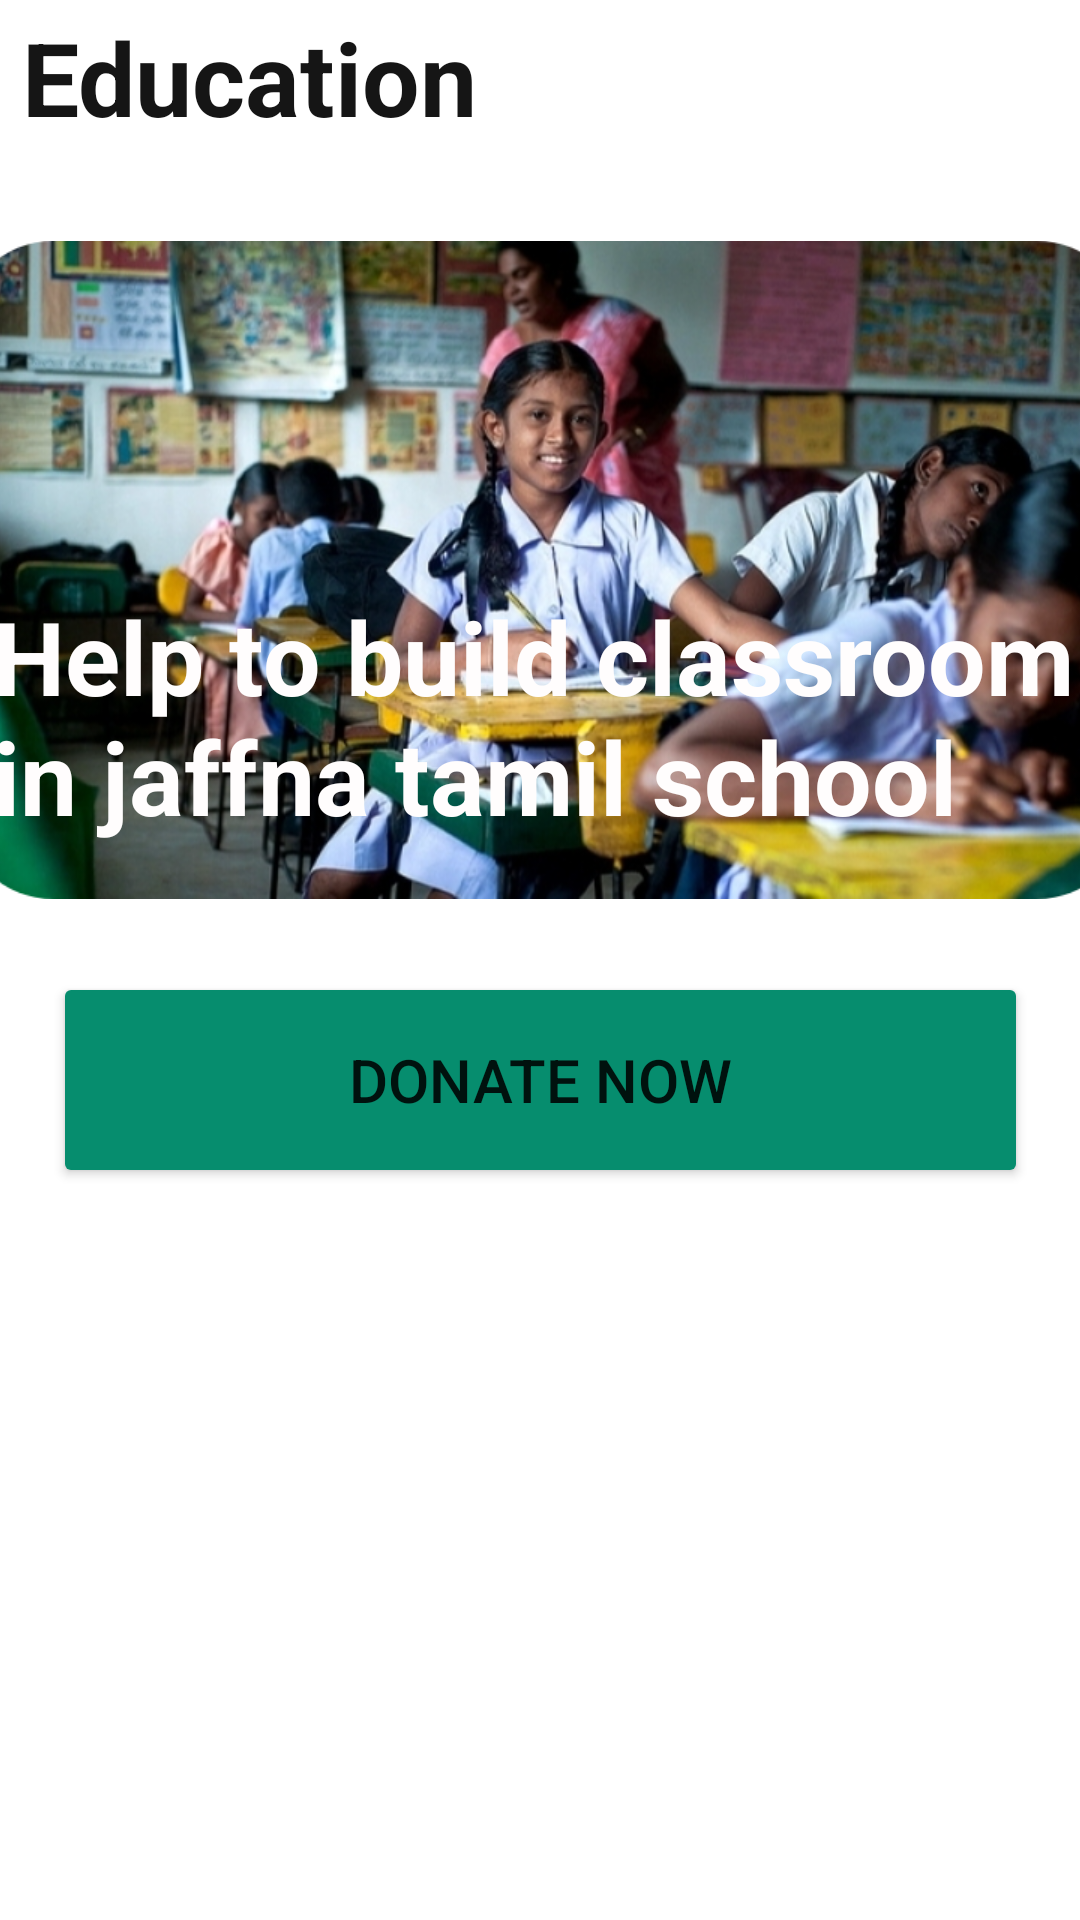

Reconstruct the res/layout file that produces this screen, plus the resources it refers to.
<!-- AndroidManifest.xml: application theme Theme.Charity -->
<!-- res/layout/fragment_search_2.xml -->
<?xml version="1.0" encoding="utf-8"?>
<androidx.constraintlayout.widget.ConstraintLayout xmlns:android="http://schemas.android.com/apk/res/android"
    xmlns:app="http://schemas.android.com/apk/res-auto"
    xmlns:tools="http://schemas.android.com/tools"
    android:layout_width="match_parent"
    android:layout_height="match_parent"
    tools:context=".fragment_search_2">

    <TextView
        android:id="@+id/textView"
        android:layout_width="320dp"
        android:layout_height="65dp"
        android:text="@string/text8"
        android:textColor="#151515"
        android:textSize="34sp"
        android:textStyle="bold"
        app:layout_constraintBottom_toTopOf="@+id/imageView5"
        app:layout_constraintEnd_toEndOf="parent"
        app:layout_constraintHorizontal_bias="0.18"
        app:layout_constraintStart_toStartOf="parent"
        app:layout_constraintTop_toTopOf="parent"
        app:layout_constraintVertical_bias="1.0" />

    <Button
        android:id="@+id/button"
        android:layout_width="325dp"
        android:layout_height="72dp"
        android:layout_marginBottom="28dp"
        android:backgroundTint="@color/Green_dark"
        android:text="@string/btn1"
        android:textSize="20sp"
        app:layout_constraintBottom_toTopOf="@+id/imageView7"
        app:layout_constraintEnd_toEndOf="parent"
        app:layout_constraintStart_toStartOf="parent" />

    <ImageView
        android:id="@+id/imageView5"
        android:layout_width="390dp"
        android:layout_height="244dp"
        android:layout_marginTop="68dp"
        android:src="@drawable/_988043447_410a81cd34_z_modified"
        app:layout_constraintEnd_toEndOf="parent"
        app:layout_constraintHorizontal_bias="0.457"
        app:layout_constraintStart_toStartOf="parent"
        app:layout_constraintTop_toTopOf="parent" />

    <TextView
        android:id="@+id/textView10"
        android:layout_width="366dp"
        android:layout_height="89dp"
        android:layout_marginTop="196dp"
        android:text="@string/text9"
        android:textColor="#FFFDFD"
        android:textSize="34sp"
        android:textStyle="bold"
        app:layout_constraintEnd_toEndOf="parent"
        app:layout_constraintHorizontal_bias="0.491"
        app:layout_constraintStart_toStartOf="parent"
        app:layout_constraintTop_toTopOf="parent" />

    <ImageView
        android:id="@+id/imageView7"
        android:layout_width="390dp"
        android:layout_height="244dp"
        android:layout_marginTop="112dp"
        android:src="@drawable/yathusia_03_modified"
        app:layout_constraintEnd_toEndOf="parent"
        app:layout_constraintHorizontal_bias="0.542"
        app:layout_constraintStart_toStartOf="parent"
        app:layout_constraintTop_toBottomOf="@+id/imageView5" />

    <TextView
        android:id="@+id/textView11"
        android:layout_width="360dp"
        android:layout_height="133dp"
        android:layout_marginBottom="20dp"
        android:text="@string/text10"
        android:textColor="#FFFFFF"
        android:textSize="30sp"
        android:textStyle="bold"
        app:layout_constraintBottom_toTopOf="@+id/button2"
        app:layout_constraintEnd_toEndOf="parent"
        app:layout_constraintHorizontal_bias="0.538"
        app:layout_constraintStart_toStartOf="parent"
        app:layout_constraintTop_toTopOf="parent"
        app:layout_constraintVertical_bias="1.0" />

    <Button
        android:id="@+id/button2"
        android:layout_width="325dp"
        android:layout_height="72dp"
        android:layout_marginTop="24dp"
        android:backgroundTint="@color/Green_dark"
        android:text="@string/btn2"
        android:textSize="20sp"
        app:layout_constraintBottom_toBottomOf="parent"
        app:layout_constraintEnd_toEndOf="parent"
        app:layout_constraintStart_toStartOf="parent"
        app:layout_constraintTop_toBottomOf="@+id/imageView7"
        app:layout_constraintVertical_bias="0.079" />

</androidx.constraintlayout.widget.ConstraintLayout>
<!-- resources referenced by this layout -->
<resources>
  <color name="Green_dark">#068d6e</color>
  <!-- drawable _988043447_410a81cd34_z_modified: png bitmap (drawable, 672912 bytes) -->
  <string name="btn1">Donate now</string>
  <string name="btn2">Donate now</string>
  <string name="text10">Help to get stationaries to rathnapura girls school</string>
  <string name="text8">Education</string>
  <string name="text9">Help to build classroom in jaffna tamil school</string>
  <style name="Theme.Charity" parent="Theme.MaterialComponents.DayNight.NoActionBar">
          
          <item name="colorPrimary">@color/purple_500</item>
          <item name="colorPrimaryVariant">@color/purple_700</item>
          <item name="colorOnPrimary">@color/white</item>
          
          <item name="colorSecondary">@color/teal_200</item>
          <item name="colorSecondaryVariant">@color/teal_700</item>
          <item name="colorOnSecondary">@color/black</item>
          
          <item name="android:statusBarColor">?attr/colorPrimaryVariant</item>
          
      </style>
  <color name="purple_500">#FF6200EE</color>
  <color name="purple_700">#FF3700B3</color>
  <color name="white">#FFFFFFFF</color>
  <color name="teal_200">#FF03DAC5</color>
  <color name="teal_700">#FF018786</color>
  <color name="black">#FF000000</color>
</resources>
